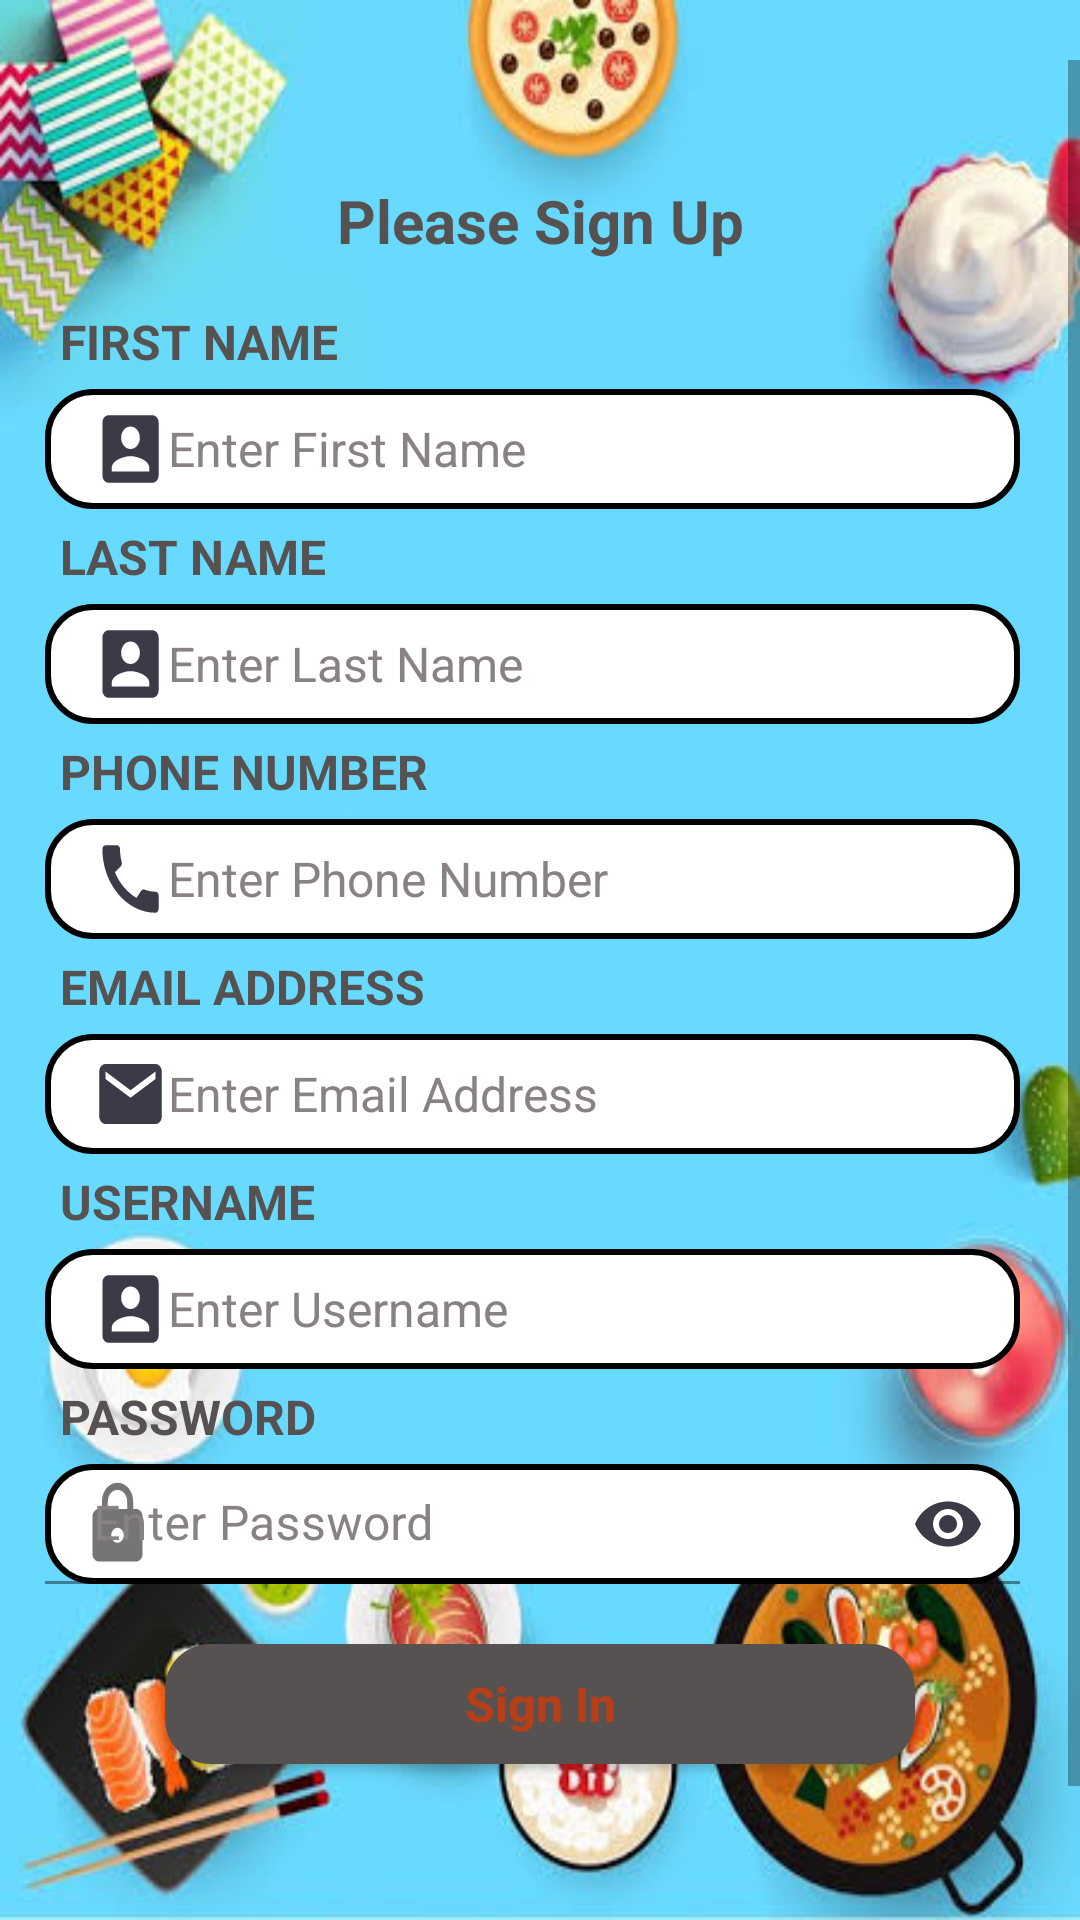

Write the Android layout XML for this screen, with the resource values it uses.
<!-- AndroidManifest.xml: application theme Theme.MySimpleLayouts -->
<!-- res/layout/sign_up_page.xml -->
<?xml version="1.0" encoding="utf-8"?>
<LinearLayout xmlns:android="http://schemas.android.com/apk/res/android"
    xmlns:app="http://schemas.android.com/apk/res-auto"
    xmlns:tools="http://schemas.android.com/tools"
    android:layout_width="match_parent"
    android:layout_height="match_parent"
    android:background="@drawable/blue_background"
    android:orientation="vertical"
    android:paddingTop="20dp"
    tools:context=".screens.SignUp_page">

    <ScrollView
        android:layout_width="match_parent"
        android:layout_height="match_parent">

        <LinearLayout
            android:layout_width="match_parent"
            android:layout_height="wrap_content"
            android:orientation="vertical">



            <LinearLayout
                android:layout_width="match_parent"
                android:layout_height="wrap_content"
                android:layout_marginBottom="5dp"
                android:orientation="vertical">

                <TextView
                    android:layout_width="match_parent"
                    android:layout_height="wrap_content"
                    android:layout_marginBottom="16dp"
                    android:layout_marginTop="40dp"
                    android:gravity="center"
                    android:text="@string/please_sign_up"
                    android:textStyle="bold"
                    android:textColor="#575252"
                    android:textSize="20sp" />

                <TextView
                    android:layout_width="match_parent"
                    android:layout_height="wrap_content"
                    android:layout_marginBottom="5dp"
                    android:layout_marginStart="20dp"
                    android:gravity="center_vertical"
                    android:text="@string/first_name"
                    android:textAllCaps="true"
                    android:textStyle="bold"
                    android:textColor="#575252"
                    android:textSize="16sp" />

                <EditText
                    android:id="@+id/et_first_name"
                    android:layout_width="match_parent"
                    android:layout_height="40dp"
                    android:drawableStart="@drawable/ic_baseline_account_box_24"
                    android:layout_marginEnd="20dp"
                    android:layout_marginStart="15dp"
                    android:gravity="center_vertical"
                    android:hint="@string/enter_first_name"
                    android:inputType="textPersonName"
                    android:singleLine="true"
                    android:paddingStart="16dp"
                    android:background="@drawable/edit_style"
                    android:textColorHint="#888282"
                    android:textSize="16sp" />
            </LinearLayout>

            <LinearLayout
                android:layout_width="match_parent"
                android:layout_height="wrap_content"
                android:orientation="vertical">

                <TextView
                    android:layout_width="match_parent"
                    android:layout_height="wrap_content"
                    android:layout_marginBottom="5dp"
                    android:layout_marginStart="20dp"
                    android:gravity="center_vertical"
                    android:text="@string/last_name"
                    android:textStyle="bold"
                    android:textAllCaps="true"
                    android:textColor="#575252"
                    android:textSize="16sp" />

                <EditText
                    android:id="@+id/et_last_name"
                    android:layout_width="match_parent"
                    android:layout_height="40dp"
                    android:layout_marginBottom="5dp"
                    android:layout_marginEnd="20dp"
                    android:layout_marginStart="15dp"
                    android:background="@drawable/edit_style"
                    android:gravity="center_vertical"
                    android:drawableStart="@drawable/ic_baseline_account_box_24"
                    android:hint="@string/enter_last_name"
                    android:singleLine="true"
                    android:inputType="textPersonName"
                    android:paddingStart="16dp"
                    android:textColorHint="#888282"
                    android:textSize="16sp" />
            </LinearLayout>

            <LinearLayout
                android:layout_width="match_parent"
                android:layout_height="wrap_content"
                android:orientation="vertical">

                <TextView
                    android:layout_width="match_parent"
                    android:layout_height="wrap_content"
                    android:layout_marginBottom="5dp"
                    android:layout_marginStart="20dp"
                    android:gravity="center_vertical"
                    android:text="@string/phone_number"
                    android:textAllCaps="true"
                    android:textStyle="bold"
                    android:textColor="#575252"
                    android:textSize="16sp" />

                <EditText
                    android:id="@+id/et_phone_number"
                    android:layout_width="match_parent"
                    android:layout_height="40dp"
                    android:layout_marginEnd="20dp"
                    android:layout_marginStart="15dp"
                    android:layout_marginBottom="5dp"
                    android:drawableStart="@drawable/ic_baseline_call_24"
                    android:background="@drawable/edit_style"
                    android:gravity="center_vertical"
                    android:hint="@string/enter_phone_number"
                    android:singleLine="true"
                    android:inputType="number"
                    android:paddingStart="16dp"
                    android:textColorHint="#888282"
                    android:textSize="16sp" />
            </LinearLayout>

            <LinearLayout
                android:layout_width="match_parent"
                android:layout_height="wrap_content"
                android:orientation="vertical">

                <TextView
                    android:layout_width="match_parent"
                    android:layout_height="wrap_content"
                    android:layout_marginStart="20dp"
                    android:layout_marginBottom="5dp"
                    android:gravity="center_vertical"
                    android:text="@string/email_address"
                    android:textAllCaps="true"
                    android:textStyle="bold"
                    android:textColor="#575252"
                    android:textSize="16sp" />

                <EditText
                    android:id="@+id/email_address"
                    android:layout_width="match_parent"
                    android:layout_height="40dp"
                    android:layout_marginEnd="20dp"
                    android:layout_marginStart="15dp"
                    android:layout_marginBottom="5dp"
                    android:background="@drawable/edit_style"
                    android:gravity="center_vertical"
                    android:hint="@string/enter_email_address"
                    android:drawableStart="@drawable/ic_baseline_email_24"
                    android:inputType="textEmailAddress"
                    android:paddingStart="16dp"
                    android:singleLine="true"
                    android:textColorHint="#888282"
                    android:textSize="16sp" />
            </LinearLayout>

            <LinearLayout
                android:layout_width="match_parent"
                android:layout_height="wrap_content"
                android:orientation="vertical">

                <TextView
                    android:layout_width="match_parent"
                    android:layout_height="wrap_content"
                    android:layout_marginStart="20dp"
                    android:layout_marginBottom="5dp"
                    android:gravity="center_vertical"
                    android:text="@string/username"
                    android:textAllCaps="true"
                    android:textStyle="bold"
                    android:textColor="#575252"
                    android:textSize="16sp" />

                <EditText
                    android:id="@+id/et_username"
                    android:layout_width="match_parent"
                    android:layout_height="40dp"
                    android:layout_marginEnd="20dp"
                    android:layout_marginBottom="5dp"
                    android:layout_marginStart="15dp"
                    android:background="@drawable/edit_style"
                    android:gravity="center_vertical"
                    android:singleLine="true"
                    android:inputType="textPersonName"
                    android:drawableStart="@drawable/ic_baseline_account_box_24"
                    android:hint="@string/enter_username"
                    android:paddingStart="16dp"
                    android:textColorHint="#888282"
                    android:textSize="16sp" />
            </LinearLayout>

            <LinearLayout
                android:layout_width="match_parent"
                android:layout_height="wrap_content"
                android:orientation="vertical">

                <TextView
                    android:layout_width="match_parent"
                    android:layout_height="wrap_content"
                    android:layout_marginStart="20dp"
                    android:layout_marginBottom="5dp"
                    android:gravity="center_vertical"
                    android:text="@string/password"
                    android:textAllCaps="true"
                    android:textStyle="bold"
                    android:textColor="#575252"
                    android:textSize="16sp" />

                <com.google.android.material.textfield.TextInputLayout
                    android:layout_width="match_parent"
                    android:layout_height="40dp"
                    android:hint="@string/enter_password"
                    app:startIconDrawable="@drawable/ic_baseline_lock_24"
                    app:passwordToggleEnabled="true"
                    app:passwordToggleTint="#3A3B47"
                    android:layout_marginEnd="20dp"
                    android:textColorHint="#888282"
                    android:layout_marginStart="15dp"
                    android:layout_gravity="center_vertical"
                    android:layout_marginBottom="15dp">

                    <com.google.android.material.textfield.TextInputEditText
                        android:layout_width="match_parent"
                        android:layout_height="wrap_content"
                        android:gravity="center_vertical"
                        android:inputType="textPassword"
                        android:background="@drawable/edit_style"/>


                </com.google.android.material.textfield.TextInputLayout>

            </LinearLayout>


            <androidx.appcompat.widget.AppCompatButton
                android:id="@+id/btn_sign_in"
                android:layout_width="250dp"
                android:layout_height="40dp"
                android:layout_gravity="center"
                android:layout_marginLeft="16dp"
                android:layout_marginTop="5dp"
                android:layout_marginRight="16dp"
                android:background="@drawable/button_style"
                android:text="@string/sign_in"
                android:textColor="#B63E18"
                android:textStyle="bold"
                android:textAllCaps="false"
                android:textSize="16sp" />

            <View
                android:layout_width="50dp"
                android:layout_height="100dp"/>




        </LinearLayout>
    </ScrollView>
</LinearLayout>
<!-- resources referenced by this layout -->
<resources>
  <!-- drawable button_style (drawable) -->
  <?xml version="1.0" encoding="utf-8"?>
  <shape xmlns:android="http://schemas.android.com/apk/res/android">
     <corners android:radius="15dp"/>
      <solid android:color="#575252"/>
  </shape>
  <!-- drawable edit_style (drawable) -->
  <?xml version="1.0" encoding="utf-8"?>
  <shape xmlns:android="http://schemas.android.com/apk/res/android">
  <corners android:radius="15dp"/>
      <solid android:color="@color/white"/>
      <stroke android:width="2dp"
          android:color="@android:color/black"/>
  </shape>
  <!-- drawable ic_baseline_account_box_24 (drawable) -->
  <vector android:height="30dp" android:tint="#3A3B47"
      android:viewportHeight="24" android:viewportWidth="24"
      android:width="25dp" xmlns:android="http://schemas.android.com/apk/res/android">
      <path android:fillColor="@android:color/white" android:pathData="M3,5v14c0,1.1 0.89,2 2,2h14c1.1,0 2,-0.9 2,-2L21,5c0,-1.1 -0.9,-2 -2,-2L5,3c-1.11,0 -2,0.9 -2,2zM15,9c0,1.66 -1.34,3 -3,3s-3,-1.34 -3,-3 1.34,-3 3,-3 3,1.34 3,3zM6,17c0,-2 4,-3.1 6,-3.1s6,1.1 6,3.1v1L6,18v-1z"/>
  </vector>
  <!-- drawable ic_baseline_email_24 (drawable) -->
  <vector android:height="30dp" android:tint="#3A3B47"
      android:viewportHeight="24" android:viewportWidth="24"
      android:width="25dp" xmlns:android="http://schemas.android.com/apk/res/android">
      <path android:fillColor="@android:color/white" android:pathData="M20,4L4,4c-1.1,0 -1.99,0.9 -1.99,2L2,18c0,1.1 0.9,2 2,2h16c1.1,0 2,-0.9 2,-2L22,6c0,-1.1 -0.9,-2 -2,-2zM20,8l-8,5 -8,-5L4,6l8,5 8,-5v2z"/>
  </vector>
  <!-- drawable ic_baseline_lock_24 (drawable) -->
  <vector android:height="30dp" android:tint="#35363D"
      android:viewportHeight="24" android:viewportWidth="24"
      android:width="25dp" xmlns:android="http://schemas.android.com/apk/res/android">
      <path android:fillColor="@android:color/white" android:pathData="M18,8h-1L17,6c0,-2.76 -2.24,-5 -5,-5S7,3.24 7,6v2L6,8c-1.1,0 -2,0.9 -2,2v10c0,1.1 0.9,2 2,2h12c1.1,0 2,-0.9 2,-2L20,10c0,-1.1 -0.9,-2 -2,-2zM12,17c-1.1,0 -2,-0.9 -2,-2s0.9,-2 2,-2 2,0.9 2,2 -0.9,2 -2,2zM15.1,8L8.9,8L8.9,6c0,-1.71 1.39,-3.1 3.1,-3.1 1.71,0 3.1,1.39 3.1,3.1v2z"/>
  </vector>
  <string name="email_address">Email Address</string>
  <string name="enter_email_address">Enter Email Address</string>
  <string name="enter_first_name">Enter First Name</string>
  <string name="enter_last_name">Enter Last Name</string>
  <string name="enter_password">Enter Password</string>
  <string name="enter_phone_number">Enter Phone Number</string>
  <string name="enter_username">Enter Username</string>
  <string name="first_name">first name</string>
  <string name="last_name">Last name</string>
  <string name="password">password</string>
  <string name="phone_number">Phone Number</string>
  <string name="please_sign_up">Please Sign Up</string>
  <string name="sign_in">Sign In</string>
  <string name="username">username</string>
  <style name="Theme.MySimpleLayouts" parent="Theme.MaterialComponents.DayNight.NoActionBar">
          
          <item name="colorPrimary">@color/purple_500</item>
          <item name="colorPrimaryVariant">@color/purple_700</item>
          <item name="colorOnPrimary">@color/white</item>
          
          <item name="colorSecondary">@color/teal_200</item>
          <item name="colorSecondaryVariant">@color/teal_700</item>
          <item name="colorOnSecondary">@color/black</item>
          
          <item name="android:statusBarColor" tools:targetApi="l">?attr/colorPrimaryVariant</item>
          
      </style>
  <!-- not gathered from this repository: default colours our renderer supplied (Android Studio template values) -->
  <color name="purple_500">#FF6200EE</color>
  <color name="purple_700">#FF3700B3</color>
  <color name="teal_200">#FF03DAC5</color>
  <color name="teal_700">#FF018786</color>
  <color name="black">#FF000000</color>
  <color name="white">#FFFFFFFF</color>
</resources>
